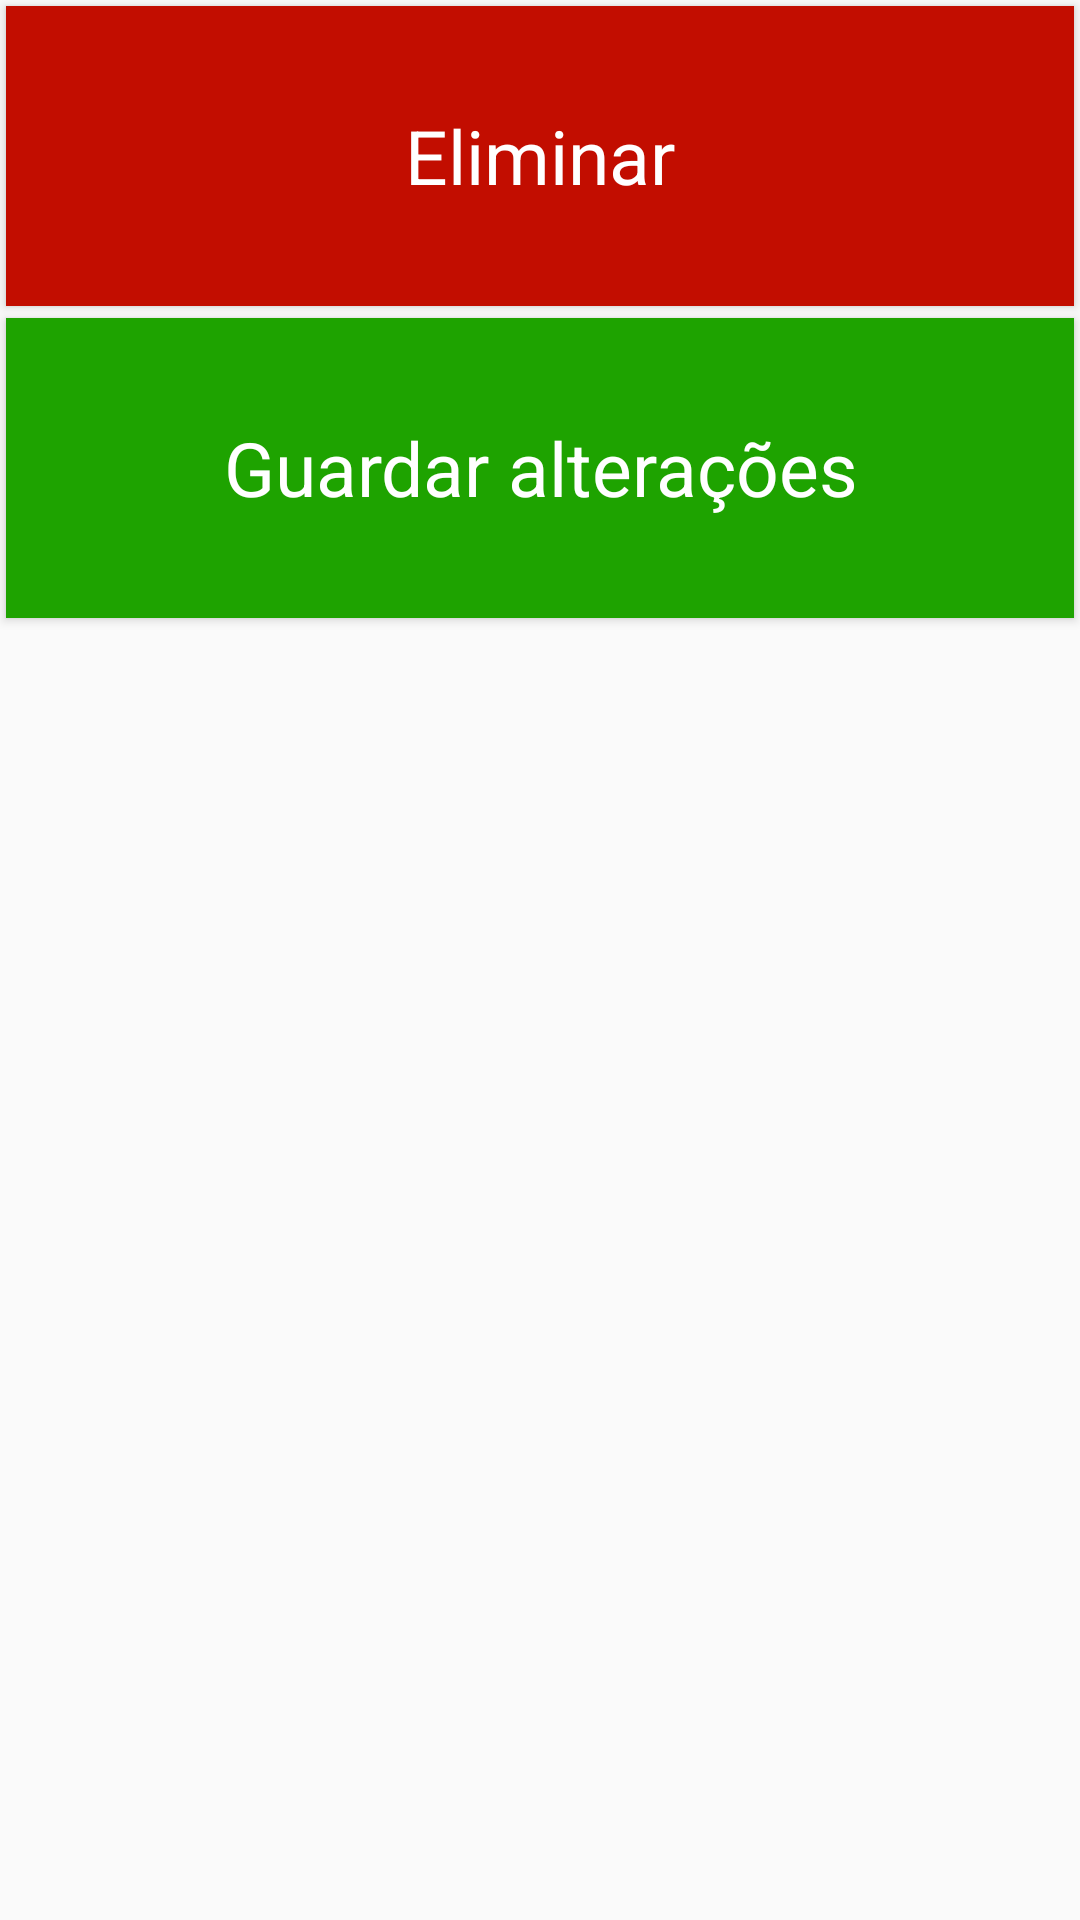

The Android layout XML behind this screen, and the referenced resources:
<!-- AndroidManifest.xml: application theme AppTheme -->
<!-- res/layout/editor_buttons.xml -->
<?xml version="1.0" encoding="utf-8"?>
<LinearLayout xmlns:android="http://schemas.android.com/apk/res/android"
    android:orientation="vertical"
    android:layout_gravity="bottom"
    android:layout_width="match_parent"
    android:layout_height="match_parent">

    <Button
        android:background="@color/colorRed"
        android:text="@string/delete"
        android:id="@+id/delete"
        style="@style/EditorButton" />

    <Button
        android:background="@color/colorGreen"
        android:text="@string/save"
        android:id="@+id/save"
        style="@style/EditorButton" />

</LinearLayout>
<!-- resources referenced by this layout -->
<resources>
  <color name="colorGreen">#1EA300</color>
  <color name="colorRed">#C20D00</color>
  <string name="delete">Eliminar</string>
  <string name="save">Guardar alterações</string>
  <style name="EditorButton" parent="AppTheme">
          <item name="android:layout_margin">@dimen/btn_margin</item>
          <item name="android:textSize">@dimen/btnTxt</item>
          <item name="android:textColor">@color/colorWhite</item>
          <item name="android:layout_width">match_parent</item>
          <item name="android:layout_height">@dimen/btn_height</item>
      </style>
  <style name="AppTheme" parent="Theme.AppCompat.Light.DarkActionBar">
          <item name="colorPrimary">@color/colorPrimary</item>
          <item name="colorPrimaryDark">@color/colorPrimaryDark</item>
          <item name="colorAccent">@color/colorAccent</item>
      </style>
  <dimen name="btn_margin">2dp</dimen>
  <dimen name="btnTxt">25sp</dimen>
  <color name="colorWhite">#ffffff</color>
  <dimen name="btn_height">100dp</dimen>
  <color name="colorPrimary">#FF7300</color>
  <color name="colorPrimaryDark">#FF5D00</color>
  <color name="colorAccent">#FFD900</color>
</resources>
